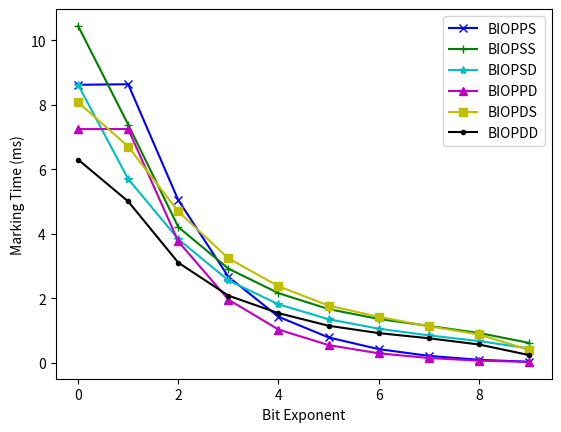

Source code (Python):
from matplotlib import pyplot as plt 

be = [0, 1, 2, 3, 4, 5, 6, 7, 8, 9]
Rein = [14.141, 14.139, 14.136, 14.145, 14.126, 14.148, 14.133, 14.126, 14.142, 14.163 ]
BIOP0PS = [8.624, 8.642, 5.047, 2.670, 1.431, 0.789, 0.427, 0.218, 0.097, 0.034 ]
BIOP1SS = [10.450, 7.391, 4.213, 2.924, 2.162, 1.669, 1.362, 1.147, 0.928, 0.620]
BIOP2SD = [8.626, 5.701, 3.838, 2.559, 1.818, 1.354, 1.061, 0.853, 0.678, 0.450 ]
BIOP3PD = [7.250, 7.253, 3.766, 1.963, 1.034, 0.552, 0.297, 0.151, 0.069, 0.030 ]
BIOP4DS = [8.083, 6.709, 4.695, 3.242, 2.378, 1.777, 1.428, 1.136, 0.883, 0.405 ]
BIOP5DD = [6.306, 5.008, 3.109, 2.086, 1.542, 1.152, 0.924, 0.764, 0.571, 0.243 ]
Simple = [83.854363, 83.730956, 83.71685, 83.732012, 83.704068, 83.699345, 83.738354, 84.104656, 83.754113, 83.969767]

Name = ["Rein", "BIOPPS", "BIOPSS", "BIOPSD", "BIOPPD", "BIOPDS", "BIOPDD", "Simple", "Simple2"]
plt.figure()
# plt.plot(be, Rein, marker='o', color='r', label=Name[0])
plt.plot(be, BIOP0PS, marker='x', color='b', label=Name[1])
plt.plot(be, BIOP1SS, marker='+', color='g', label=Name[2])
plt.plot(be, BIOP2SD, marker='*', color='c', label=Name[3])
plt.plot(be, BIOP3PD, marker='^', color='m', label=Name[4])
plt.plot(be, BIOP4DS, marker='s', color='y', label=Name[5])
plt.plot(be, BIOP5DD, marker='.', color='k', label=Name[6])
# plt.plot(be, Simple, marker='D', color='aliceblue', label=Name[7])
plt.legend()
plt.xlabel('Bit Exponent')
plt.ylabel('Marking Time (ms)')
fig = plt.gcf()
plt.show()
fig.savefig('bemarking.pdf')
